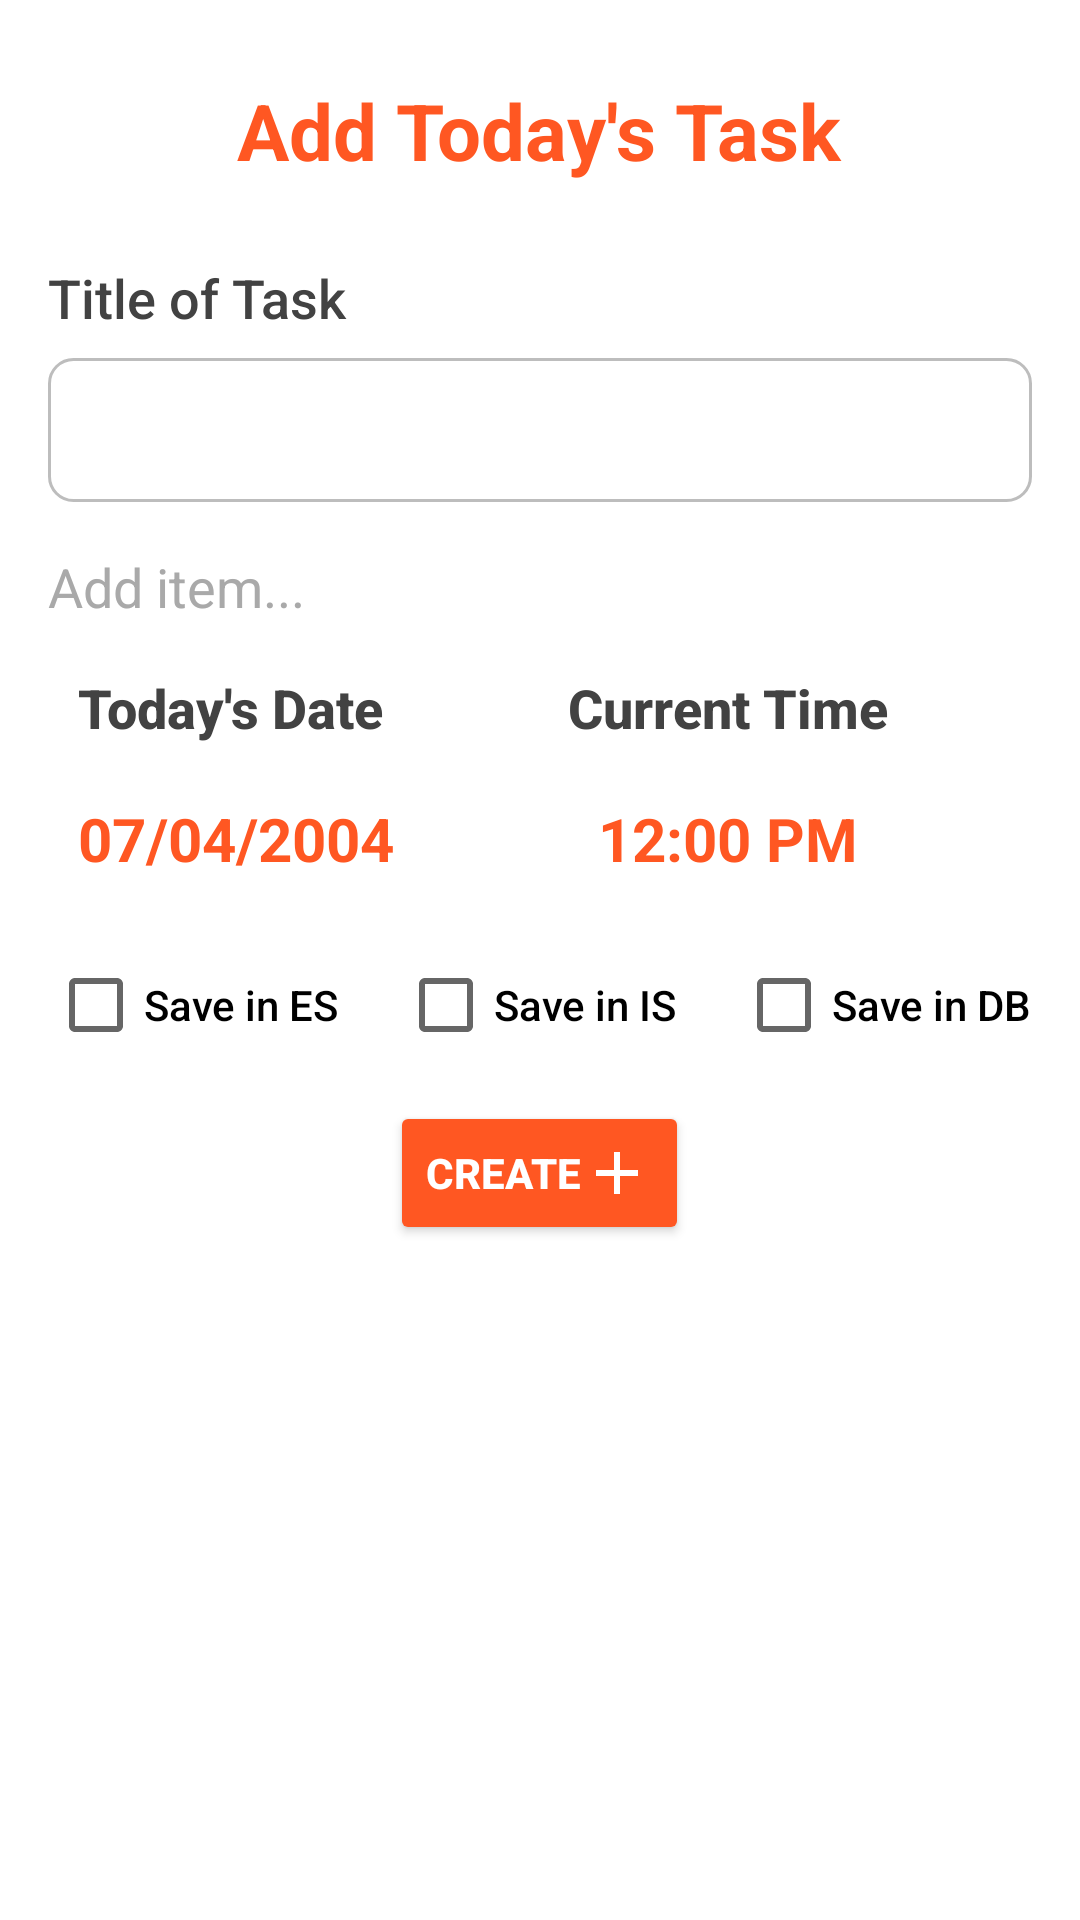

Produce the Android XML layout that renders to this screen, including the resource entries it uses.
<!-- AndroidManifest.xml: application theme Theme.TodoAnuj -->
<!-- res/layout/writingtask.xml -->
<?xml version="1.0" encoding="utf-8"?>

<LinearLayout xmlns:android="http://schemas.android.com/apk/res/android"
    xmlns:tools="http://schemas.android.com/tools"
    android:layout_width="match_parent"
    android:layout_height="match_parent"
    android:background="@color/white"
    android:gravity="center_horizontal"
    android:orientation="vertical"
    android:padding="16dp"
    tools:context=".AddTask">

    <TextView
        android:layout_width="wrap_content"
        android:layout_height="wrap_content"
        android:gravity="center"
        android:padding="10dp"
        android:text="Add Today's Task"
        android:textColor="#FF5722"
        android:textSize="26sp"
        android:textStyle="bold" />

    <TextView
        android:layout_width="match_parent"
        android:layout_height="wrap_content"
        android:layout_marginTop="16dp"
        android:layout_marginBottom="8dp"
        android:fontFamily="sans-serif-medium"
        android:text="Title of Task"
        android:textSize="18sp"
        android:textColor="#424242" />

    <Spinner
        android:id="@+id/spinner"
        android:layout_width="match_parent"
        android:layout_height="wrap_content"
        android:layout_marginBottom="16dp"
        android:minHeight="48dp"
        android:padding="10dp"
        android:background="@drawable/spinner_background"
        android:popupBackground="@color/white"
        android:scrollbarSize="10dp" />

    <EditText
        android:id="@+id/additem"
        android:layout_width="match_parent"
        android:layout_height="wrap_content"
        android:layout_marginBottom="16dp"
        android:background="@drawable/search_background"
        android:hint="Add item..."
        android:textColorHint="#A9A9A9"
    android:textColor="#272525" />


    <LinearLayout
        android:layout_width="match_parent"
        android:layout_height="wrap_content"
        android:gravity="center_horizontal"
        android:orientation="horizontal">

        <LinearLayout
            android:layout_width="wrap_content"
            android:layout_height="wrap_content"
            android:layout_weight="0.5"
            android:orientation="vertical">

            <TextView
                android:layout_width="wrap_content"
                android:layout_height="wrap_content"
                android:layout_marginLeft="10dp"
                android:layout_marginBottom="8dp"
                android:fontFamily="sans-serif-medium"
                android:text="Today's Date"
                android:textColor="#424242"
                android:textSize="18sp"
                android:textStyle="bold" />

            <TextView
                android:id="@+id/date"
                android:layout_width="wrap_content"
                android:layout_height="wrap_content"
                android:layout_marginBottom="16dp"
                android:padding="10dp"
                android:text="07/04/2004"
                android:textColor="#FF5722"
                android:textSize="20sp"
                android:textStyle="bold" />
        </LinearLayout>

        <LinearLayout
            android:layout_width="wrap_content"
            android:layout_height="wrap_content"
            android:layout_weight="0.5"
            android:orientation="vertical">

            <TextView
                android:layout_width="wrap_content"
                android:layout_height="wrap_content"
                android:layout_marginBottom="8dp"
                android:fontFamily="sans-serif-medium"
                android:text="Current Time"
                android:textColor="#424242"
                android:textSize="18sp"
                android:textStyle="bold" />

            <TextView
                android:id="@+id/time"
                android:layout_width="wrap_content"
                android:layout_height="wrap_content"
                android:layout_marginBottom="16dp"
                android:padding="10dp"
                android:text="12:00 PM"
                android:textColor="#FF5722"
                android:textSize="20sp"
                android:textStyle="bold" />
        </LinearLayout>
    </LinearLayout>


    <LinearLayout
        android:layout_width="match_parent"
        android:layout_height="wrap_content"
        android:orientation="horizontal">

        <CheckBox
            android:id="@+id/ES"
            android:layout_width="wrap_content"
            android:layout_height="wrap_content"
            android:layout_weight="1"
            android:fontFamily="sans-serif-medium"
            android:text="Save in ES"
            tools:ignore="TouchTargetSizeCheck" />

        <CheckBox
            android:id="@+id/IS"
            android:layout_width="wrap_content"
            android:layout_height="wrap_content"
            android:layout_weight="1"
            android:fontFamily="sans-serif-medium"
            android:text="Save in IS"
            tools:ignore="TouchTargetSizeCheck" />

        <CheckBox
            android:id="@+id/DB"
            android:layout_width="wrap_content"
            android:layout_height="wrap_content"
            android:fontFamily="sans-serif-medium"
            android:text="Save in DB"
            tools:ignore="TouchTargetSizeCheck" />
    </LinearLayout>

    <Button
        android:id="@+id/buttonc1"
        android:layout_width="wrap_content"
        android:layout_height="wrap_content"
        android:layout_marginTop="16dp"
        android:layout_marginBottom="16dp"
        android:backgroundTint="#FF5722"
        android:drawableRight="@drawable/baseline_add_24"
        android:drawableTint="#ffffff"
        android:elevation="4dp"
        android:text="Create"
        android:textColor="#FFFFFF"
        android:textStyle="bold" />

</LinearLayout>
<!-- resources referenced by this layout -->
<resources>
  <color name="white">#FFFFFFFF</color>
  <!-- drawable baseline_add_24 (drawable) -->
  <vector xmlns:android="http://schemas.android.com/apk/res/android" android:height="24dp" android:tint="#C1BDBD" android:viewportHeight="24" android:viewportWidth="24" android:width="24dp">
        
      <path android:fillColor="@android:color/white" android:pathData="M19,13h-6v6h-2v-6H5v-2h6V5h2v6h6v2z"/>
      
  </vector>
  <!-- drawable spinner_background (drawable) -->
  <?xml version="1.0" encoding="utf-8"?>
  
  <shape xmlns:android="http://schemas.android.com/apk/res/android">
      <solid android:color="#FFFFFF" /> 
      <corners android:radius="8dp" /> 
      <stroke android:width="1dp" android:color="#BDBDBD" /> 
      <padding
          android:left="8dp"
          android:right="8dp"
          android:top="8dp"
          android:bottom="8dp" />
  </shape>
  <style name="Theme.TodoAnuj" parent="Base.Theme.TodoAnuj" />
  <style name="Base.Theme.TodoAnuj" parent="Theme.AppCompat.DayNight.NoActionBar">
          
          
      </style>
</resources>
